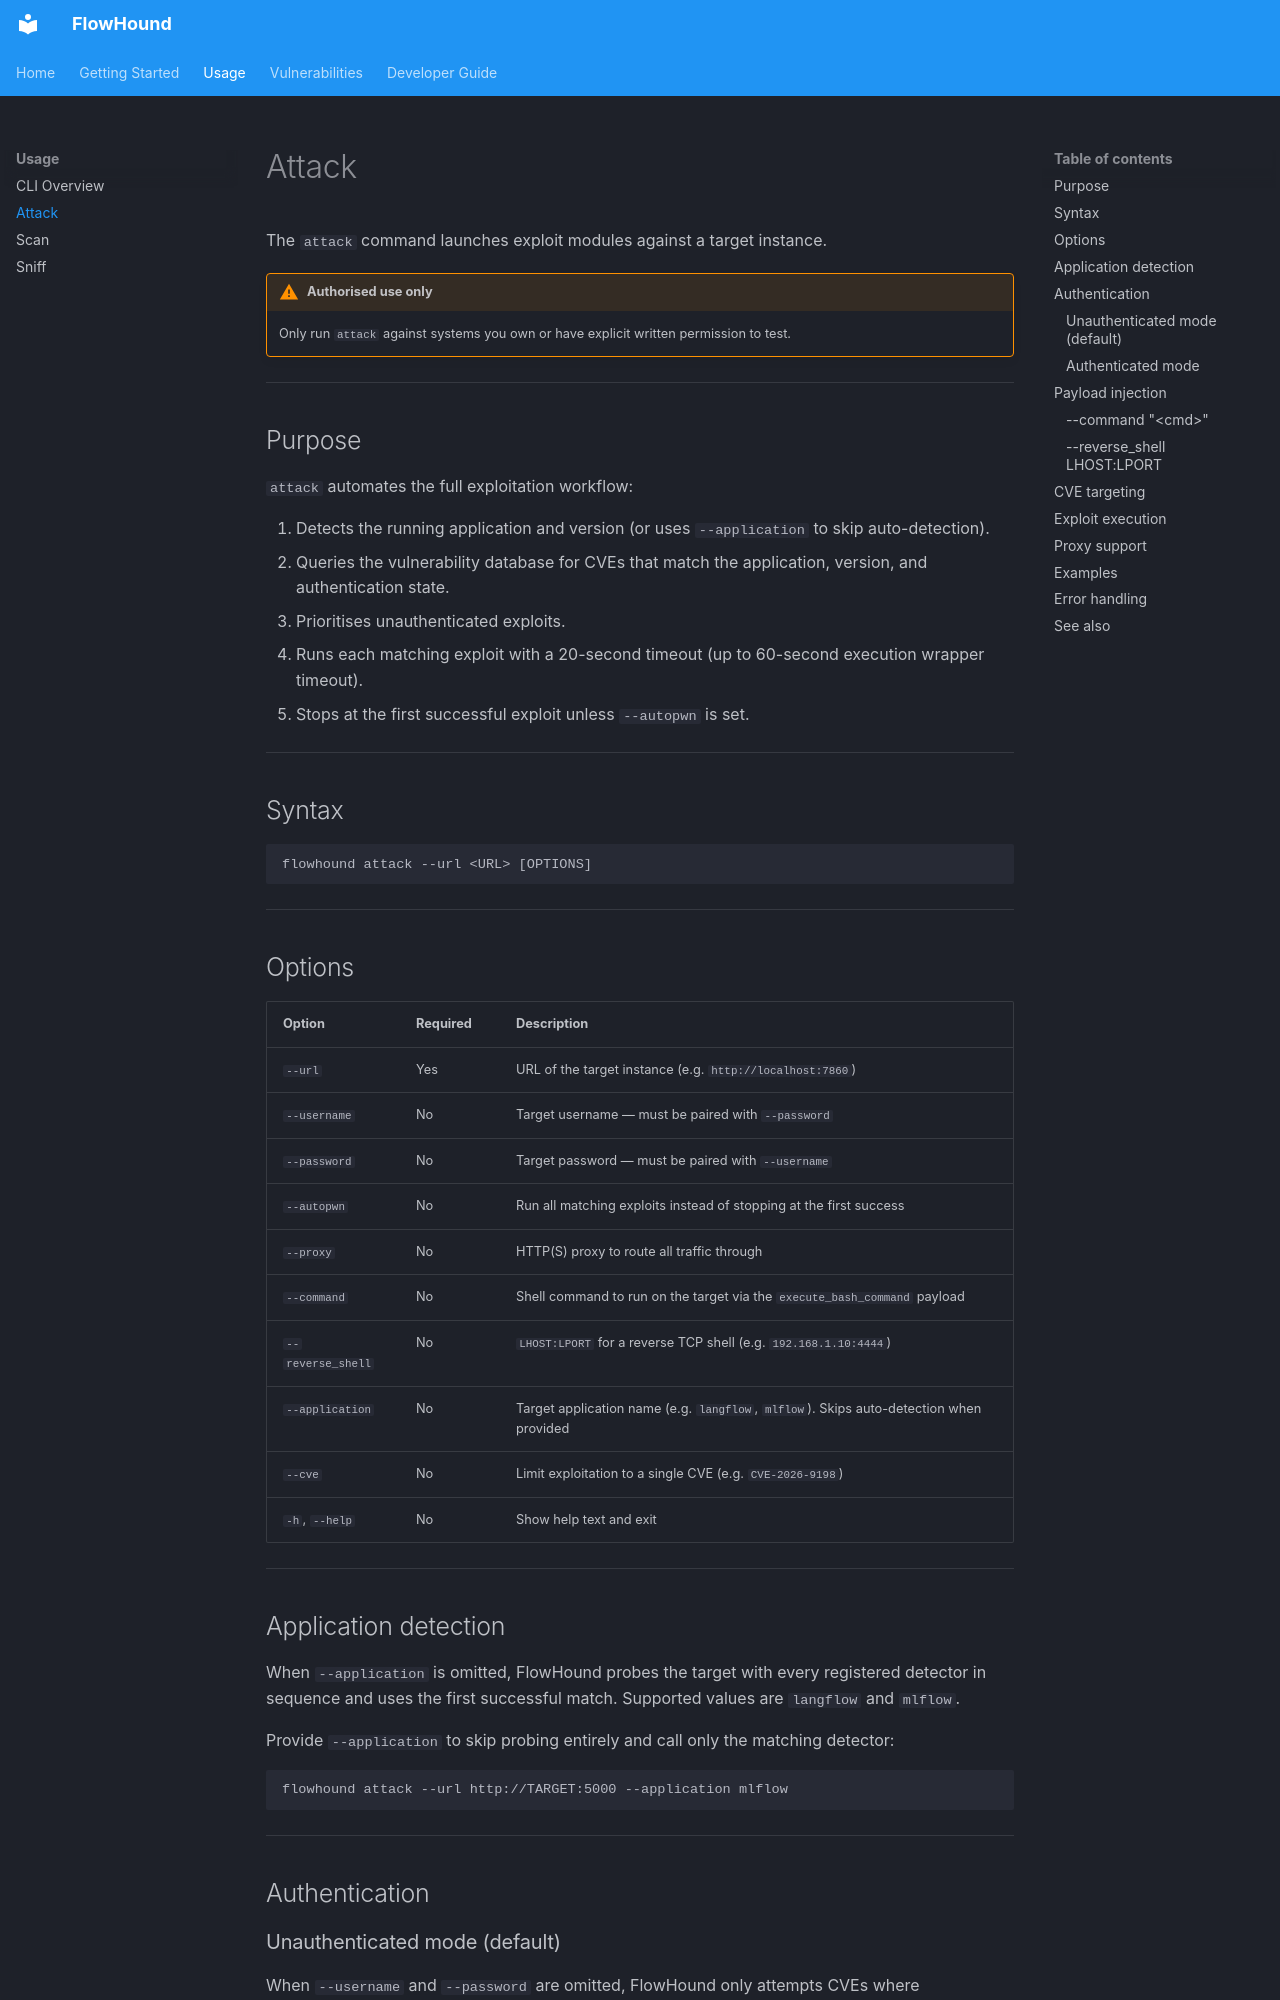

repository: rmhowe425/FlowHound · page: attack/index.html · generator: mkdocs

# Attack

The `attack` command launches exploit modules against a target instance.

!!! warning "Authorised use only"
    Only run `attack` against systems you own or have explicit written permission to test.

---

## Purpose

`attack` automates the full exploitation workflow:

1. Detects the running application and version (or uses `--application` to skip auto-detection).
2. Queries the vulnerability database for CVEs that match the application, version, and authentication state.
3. Prioritises unauthenticated exploits.
4. Runs each matching exploit with a 20-second timeout (up to 60-second execution wrapper timeout).
5. Stops at the first successful exploit unless `--autopwn` is set.

---

## Syntax

```
flowhound attack --url <URL> [OPTIONS]
```

---

## Options

| Option | Required | Description |
|---|---|---|
| `--url` | Yes | URL of the target instance (e.g. `http://localhost:7860`) |
| `--username` | No | Target username — must be paired with `--password` |
| `--password` | No | Target password — must be paired with `--username` |
| `--autopwn` | No | Run all matching exploits instead of stopping at the first success |
| `--proxy` | No | HTTP(S) proxy to route all traffic through |
| `--command` | No | Shell command to run on the target via the `execute_bash_command` payload |
| `--reverse_shell` | No | `LHOST:LPORT` for a reverse TCP shell (e.g. `192.168.1.10:4444`) |
| `--application` | No | Target application name (e.g. `langflow`, `mlflow`). Skips auto-detection when provided |
| `--cve` | No | Limit exploitation to a single CVE (e.g. `CVE-2026-9198`) |
| `-h`, `--help` | No | Show help text and exit |

---

## Application detection

When `--application` is omitted, FlowHound probes the target with every registered detector in sequence and uses the first successful match. Supported values are `langflow` and `mlflow`.

Provide `--application` to skip probing entirely and call only the matching detector:

```bash
flowhound attack --url http://TARGET:5000 --application mlflow
```

---

## Authentication

### Unauthenticated mode (default)

When `--username` and `--password` are omitted, FlowHound only attempts CVEs where `auth_required` is `false` in the vulnerability database.
